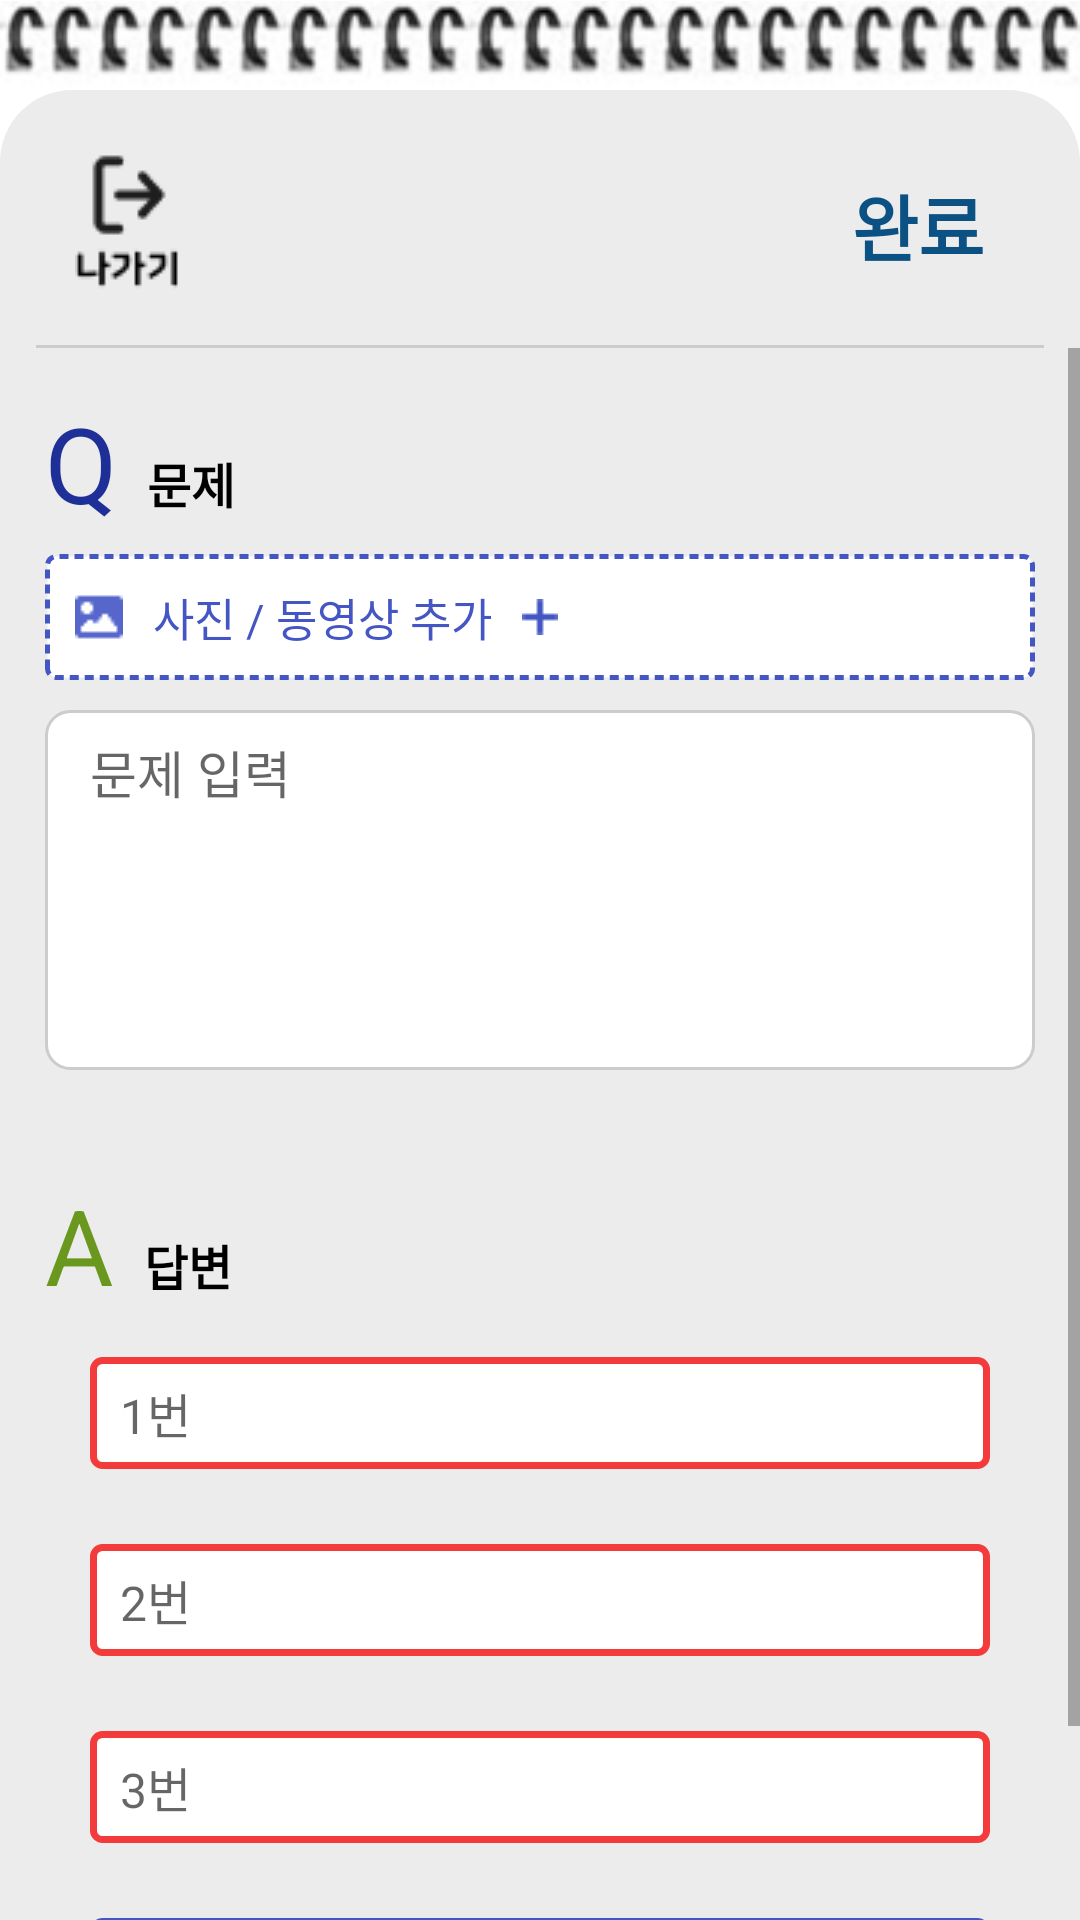

Android layout source for this screen:
<!-- AndroidManifest.xml: application theme Theme.TermProject -->
<!-- res/layout/activity_maketest.xml -->
<LinearLayout xmlns:android="http://schemas.android.com/apk/res/android"
    android:layout_width="match_parent"
    android:layout_height="match_parent"
    android:background="#fff"
    android:fitsSystemWindows="true"
    android:orientation="vertical">

    <ImageView
        android:layout_width="match_parent"
        android:layout_height="wrap_content"
        android:src="@drawable/spring2_shape" />

    <LinearLayout
        android:id="@+id/question_container"
        android:layout_width="match_parent"
        android:layout_height="match_parent"
        android:background="@drawable/make_test_box"
        android:orientation="vertical"
        android:paddingTop="5dp">

        <LinearLayout
            android:layout_width="match_parent"
            android:layout_height="80dp"
            android:orientation="horizontal">

            <ImageView
                android:id="@+id/back_btn"
                android:layout_width="wrap_content"
                android:layout_height="wrap_content"
                android:src="@drawable/take_test_nagagi"
                android:layout_gravity="center"
                android:padding="10dp"
                android:layout_marginLeft="15dp"/>

            <View
                android:layout_width="0dp"
                android:layout_height="wrap_content"
                android:layout_weight="1" />

            <Button
                android:id="@+id/save_btn"
                android:layout_width="wrap_content"
                android:layout_height="match_parent"
                android:text="완료"
                android:textSize="24sp"
                android:textStyle="bold"
                android:background="@android:color/transparent"
                android:textColor="#0C5183"
                android:layout_gravity="center"
                android:layout_margin="10dp"/>
        </LinearLayout>

        <View
            android:layout_width="match_parent"
            android:layout_height="1dp"
            android:background="#CCCCCC"
            android:layout_marginRight="12dp"
            android:layout_marginLeft="12dp"/>

        <ScrollView
            android:layout_width="match_parent"
            android:layout_height="match_parent">

            <LinearLayout
                android:layout_width="match_parent"
                android:layout_height="match_parent"
                android:orientation="vertical" >

                
                <LinearLayout
                    android:layout_width="match_parent"
                    android:layout_height="wrap_content"
                    android:layout_marginBottom="20dp"
                    android:orientation="vertical"
                    android:padding="15dp">

                    <LinearLayout
                        android:layout_width="wrap_content"
                        android:layout_height="wrap_content"
                        android:orientation="horizontal"
                        android:paddingBottom="7dp">

                        <TextView
                            android:layout_width="wrap_content"
                            android:layout_height="wrap_content"
                            android:layout_marginRight="10dp"
                            android:text="Q"
                            android:textColor="#1F2F98"
                            android:textSize="35sp" />

                        <TextView
                            android:layout_width="wrap_content"
                            android:layout_height="wrap_content"
                            android:text="문제"
                            android:textColor="#000000"
                            android:textSize="16sp"
                            android:textStyle="bold" />
                    </LinearLayout>

                    <LinearLayout
                        android:id="@+id/add_image"
                        android:layout_width="match_parent"
                        android:layout_height="wrap_content"
                        android:layout_marginBottom="5dp"
                        android:background="@drawable/make_test_add_image_box"
                        android:orientation="horizontal"
                        android:padding="10dp" >

                        <ImageView
                            android:layout_width="wrap_content"
                            android:layout_height="wrap_content"
                            android:layout_gravity="center"
                            android:src="@drawable/make_test_gallery_img" />

                        <TextView
                            android:layout_width="wrap_content"
                            android:layout_height="wrap_content"
                            android:layout_gravity="center_vertical"
                            android:layout_marginHorizontal="10dp"
                            android:text="사진 / 동영상 추가"
                            android:textColor="#4455C4"
                            android:textSize="15dp" />

                        <ImageView
                            android:layout_width="wrap_content"
                            android:layout_height="wrap_content"
                            android:layout_gravity="center"
                            android:src="@drawable/make_test_plus" />

                    </LinearLayout>

                    <ImageView
                        android:id="@+id/showImage"
                        android:layout_width="match_parent"
                        android:layout_height="wrap_content"
                        android:adjustViewBounds="true"
                        android:scaleType="fitCenter" />

                    <EditText
                        android:id="@+id/input_question"
                        android:layout_width="match_parent"
                        android:layout_height="wrap_content"
                        android:layout_marginTop="5dp"
                        android:minHeight="120dp"
                        android:background="@drawable/make_test_question_edittext_box"
                        android:gravity="start"
                        android:hint="문제 입력"
                        android:inputType="textMultiLine"
                        android:paddingHorizontal="15dp"
                        android:paddingVertical="8dp"
                        android:textSize="17dp"
                        android:singleLine="false" />

                </LinearLayout>

                
                <LinearLayout
                    android:layout_width="match_parent"
                    android:layout_height="wrap_content"
                    android:orientation="vertical"
                    android:paddingHorizontal="15dp"
                    android:layout_marginBottom="30dp">

                    <LinearLayout
                        android:layout_width="wrap_content"
                        android:layout_height="wrap_content"
                        android:orientation="horizontal"
                        android:paddingBottom="7dp">
                        <TextView
                            android:layout_width="wrap_content"
                            android:layout_height="wrap_content"
                            android:layout_marginRight="10dp"
                            android:text="A"
                            android:textSize="35sp"
                            android:textColor="#6A981F" />

                        <TextView
                            android:layout_width="wrap_content"
                            android:layout_height="wrap_content"
                            android:text="답변"
                            android:textColor="#000000"
                            android:textSize="16sp"
                            android:textStyle="bold" />
                    </LinearLayout>
                    <LinearLayout
                        android:layout_width="match_parent"
                        android:layout_height="wrap_content"
                        android:orientation="vertical"
                        android:paddingHorizontal="15dp"
                        android:paddingVertical="7dp">
                        <EditText
                            android:id="@+id/input_choice1"
                            android:layout_width="match_parent"
                            android:layout_height="wrap_content"
                            android:gravity="start"
                            android:hint="1번"
                            android:inputType="textMultiLine"
                            android:singleLine="false"
                            android:textSize="16dp"
                            android:textColor="@color/black"
                            android:paddingHorizontal="10dp"
                            android:paddingVertical="7dp"
                            android:background="@drawable/make_test_answer_wrong_box" />
                        <Space android:layout_width="match_parent" android:layout_height="25dp"/>
                        <EditText
                            android:id="@+id/input_choice2"
                            android:layout_width="match_parent"
                            android:layout_height="wrap_content"
                            android:gravity="start"
                            android:hint="2번"
                            android:inputType="textMultiLine"
                            android:singleLine="false"
                            android:textSize="16dp"
                            android:textColor="@color/black"
                            android:paddingHorizontal="10dp"
                            android:paddingVertical="7dp"
                            android:background="@drawable/make_test_answer_wrong_box" />
                        <Space android:layout_width="match_parent" android:layout_height="25dp"/>
                        <EditText
                            android:id="@+id/input_choice3"
                            android:layout_width="match_parent"
                            android:layout_height="wrap_content"
                            android:gravity="start"
                            android:hint="3번"
                            android:inputType="textMultiLine"
                            android:singleLine="false"
                            android:textSize="16dp"
                            android:textColor="@color/black"
                            android:paddingHorizontal="10dp"
                            android:paddingVertical="7dp"
                            android:background="@drawable/make_test_answer_wrong_box" />
                        <Space android:layout_width="match_parent" android:layout_height="25dp"/>
                        <EditText
                            android:id="@+id/input_answer"
                            android:layout_width="match_parent"
                            android:layout_height="wrap_content"
                            android:gravity="start"
                            android:hint="정답"
                            android:inputType="textMultiLine"
                            android:singleLine="false"
                            android:textSize="16dp"
                            android:textColor="@color/black"
                            android:paddingHorizontal="10dp"
                            android:paddingVertical="7dp"
                            android:background="@drawable/make_test_answer_right_box" />
                    </LinearLayout>
                </LinearLayout>

            </LinearLayout>
        </ScrollView>

    </LinearLayout>
</LinearLayout>
<!-- resources referenced by this layout -->
<resources>
  <!-- drawable make_test_add_image_box (drawable) -->
  <shape xmlns:android="http://schemas.android.com/apk/res/android" android:shape="rectangle">
      <solid android:color="#fff"/>
      <stroke
          android:color="#4455C4"
          android:width="1.5dp"
          android:dashWidth="3dp"
          android:dashGap="2dp"/>
      <corners android:radius="3dp"/>
  </shape>
  <!-- drawable make_test_answer_right_box (drawable) -->
  <shape xmlns:android="http://schemas.android.com/apk/res/android"
      android:shape="rectangle">
      <solid android:color="#FFFFFF" />
      <corners android:radius="3dp" />
      <stroke android:width="2.3dp" android:color="#4455C4" />
  </shape>
  <!-- drawable make_test_answer_wrong_box (drawable) -->
  <shape xmlns:android="http://schemas.android.com/apk/res/android"
      android:shape="rectangle">
      <solid android:color="#FFFFFF" />
      <corners android:radius="3dp" />
      <stroke android:width="2.3dp" android:color="#F33B3B" />
  </shape>
  <!-- drawable make_test_box (drawable) -->
  <shape xmlns:android="http://schemas.android.com/apk/res/android"
      android:shape="rectangle">
      <solid android:color="#ECECEC" />
      <corners
          android:topLeftRadius="24dp"
          android:topRightRadius="24dp" />
  </shape>
  <!-- drawable make_test_gallery_img: png bitmap (drawable, 396 bytes) -->
  <!-- drawable make_test_plus: png bitmap (drawable, 190 bytes) -->
  <!-- drawable make_test_question_edittext_box (drawable) -->
  <shape xmlns:android="http://schemas.android.com/apk/res/android"
      android:shape="rectangle">
      <solid android:color="#FFFFFF" /> 
      <corners android:radius="8dp" />  
      <stroke android:width="1dp" android:color="#CCCCCC" /> 
  </shape>
  <!-- drawable spring2_shape: png bitmap (drawable, 12177 bytes) -->
  <!-- drawable take_test_nagagi: png bitmap (drawable, 847 bytes) -->
  <style name="Theme.TermProject" parent="Base.Theme.TermProject" />
  <style name="Base.Theme.TermProject" parent="Theme.AppCompat.Light.NoActionBar">
          
          
      </style>
  <!-- not gathered from this repository: default colours our renderer supplied (Android Studio template values) -->
  <color name="black">#FF000000</color>
</resources>
